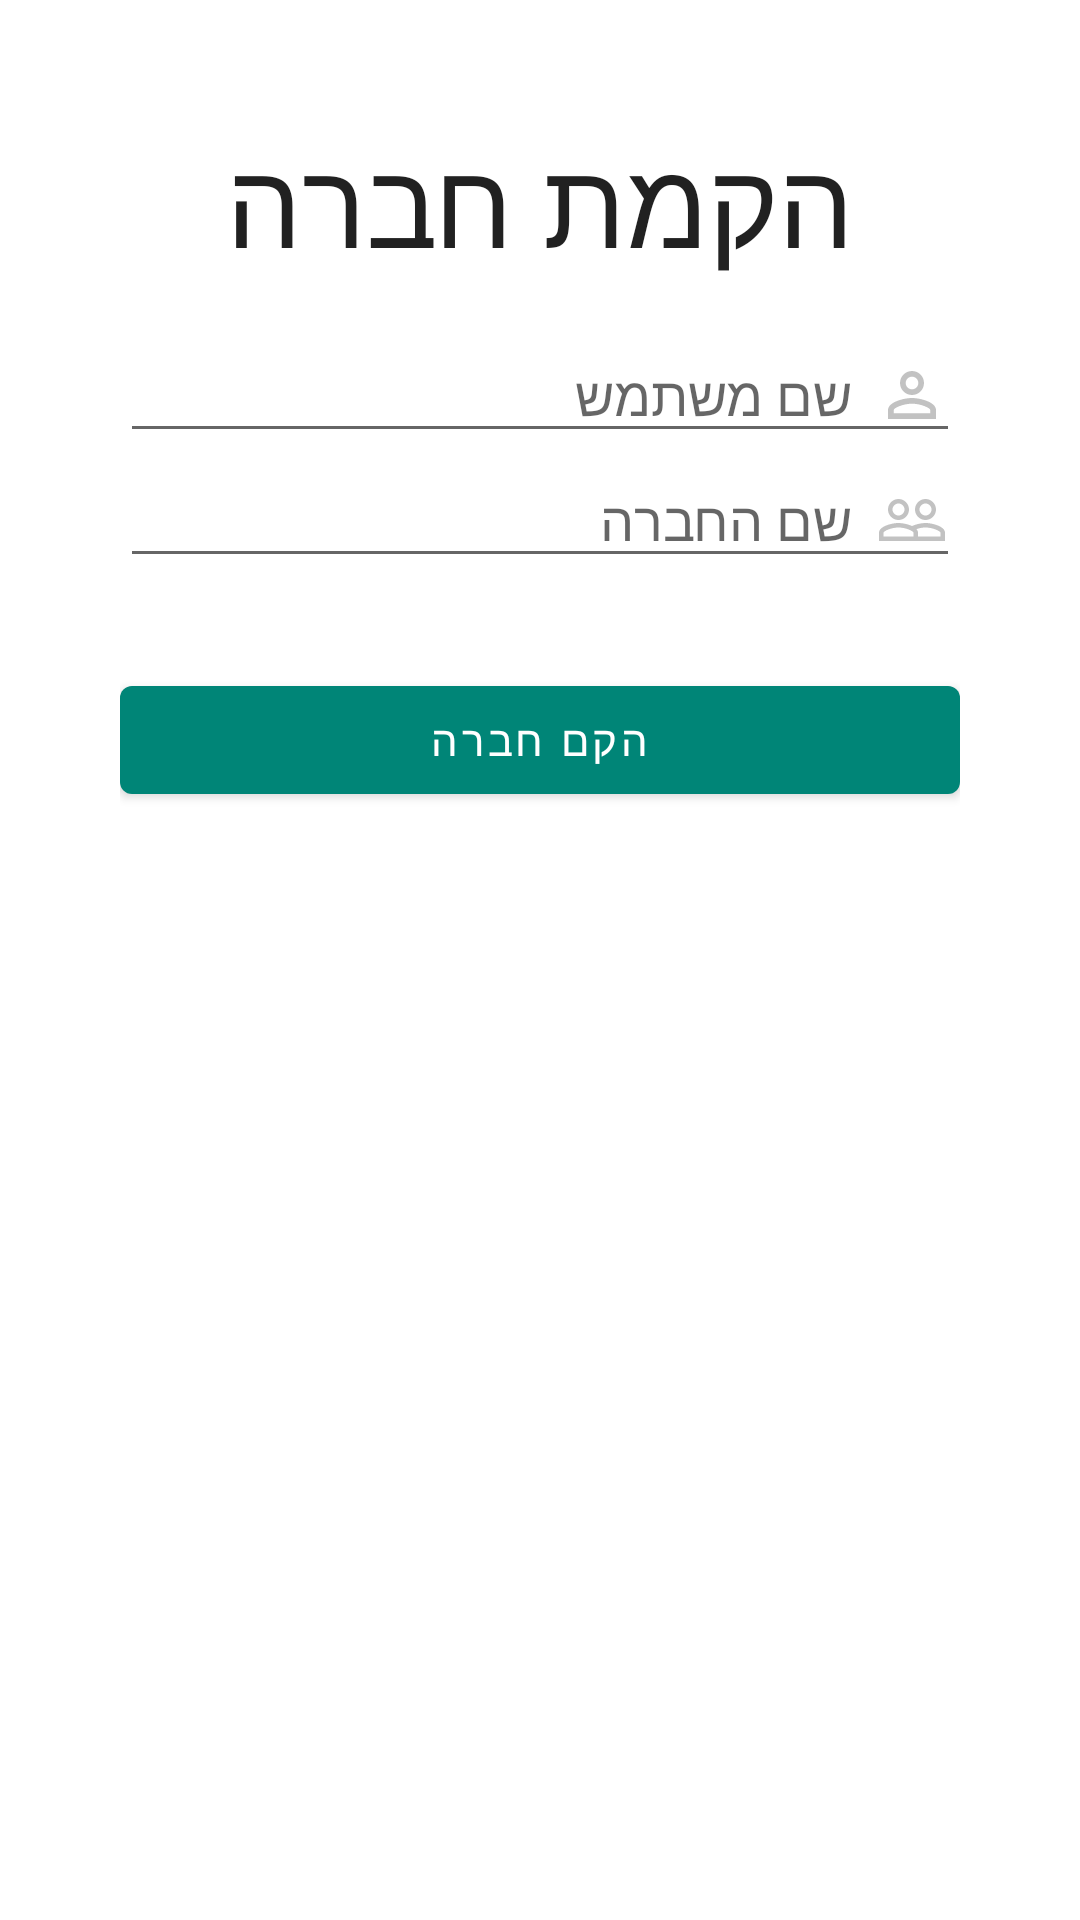

Reconstruct the res/layout file that produces this screen, plus the resources it refers to.
<!-- AndroidManifest.xml: application theme AppTheme -->
<!-- res/layout/activity_register_company.xml -->
<?xml version="1.0" encoding="utf-8"?>
<LinearLayout
    xmlns:android="http://schemas.android.com/apk/res/android"
    xmlns:app="http://schemas.android.com/apk/res-auto"
    xmlns:tools="http://schemas.android.com/tools"
    android:layout_width="match_parent"
    android:layout_height="match_parent"
    android:orientation="vertical"
    android:padding="40dp"
    tools:context=".activities.auth.RegisterGroupActivity">

    <TextView
        android:layout_width="wrap_content"
        android:layout_height="wrap_content"
        android:text="הקמת חברה"
        android:layout_gravity="center"
        android:textAppearance="@style/TextAppearance.AppCompat.Body1"
        android:textSize="40dp"/>

        <EditText
            android:layout_marginTop="15dp"
            android:id="@+id/login_name_et"
            android:layout_width="match_parent"
            android:layout_height="wrap_content"
            android:hint="שם משתמש"
            android:drawablePadding="8dp"
            android:inputType="textEmailAddress"
            android:singleLine="true"
            android:drawableRight="@drawable/ic_person_outline"
            android:textColor="@color/colorBlack" />

        <EditText
            android:id="@+id/et_company"
            android:layout_width="match_parent"
            android:layout_height="wrap_content"
            android:hint="שם החברה"
            android:drawablePadding="8dp"
            android:drawableRight="@drawable/ic_people_outline"
            android:inputType="textEmailAddress"
            android:singleLine="true"
            android:textColor="@color/colorBlack" />

    <Button
        android:layout_width="match_parent"
        android:layout_height="wrap_content"
        android:text="הקם חברה"
        android:layout_marginTop="30dp"
        android:id="@+id/btn_regiter" />

    <ProgressBar
        android:id="@+id/register_progress_bar"
        android:layout_width="wrap_content"
        android:layout_height="wrap_content"
        android:layout_gravity="center"
        android:layout_marginTop="30dp"
        android:visibility="gone"/>

</LinearLayout>
<!-- resources referenced by this layout -->
<resources>
  <color name="colorBlack">#000000</color>
  <!-- drawable ic_people_outline (drawable) -->
  <vector android:height="24dp" android:tint="#C2C2C2"
      android:viewportHeight="24.0" android:viewportWidth="24.0"
      android:width="24dp" xmlns:android="http://schemas.android.com/apk/res/android">
      <path android:fillColor="#FF000000" android:pathData="M16.5,13c-1.2,0 -3.07,0.34 -4.5,1 -1.43,-0.67 -3.3,-1 -4.5,-1C5.33,13 1,14.08 1,16.25L1,19h22v-2.75c0,-2.17 -4.33,-3.25 -6.5,-3.25zM12.5,17.5h-10v-1.25c0,-0.54 2.56,-1.75 5,-1.75s5,1.21 5,1.75v1.25zM21.5,17.5L14,17.5v-1.25c0,-0.46 -0.2,-0.86 -0.52,-1.22 0.88,-0.3 1.96,-0.53 3.02,-0.53 2.44,0 5,1.21 5,1.75v1.25zM7.5,12c1.93,0 3.5,-1.57 3.5,-3.5S9.43,5 7.5,5 4,6.57 4,8.5 5.57,12 7.5,12zM7.5,6.5c1.1,0 2,0.9 2,2s-0.9,2 -2,2 -2,-0.9 -2,-2 0.9,-2 2,-2zM16.5,12c1.93,0 3.5,-1.57 3.5,-3.5S18.43,5 16.5,5 13,6.57 13,8.5s1.57,3.5 3.5,3.5zM16.5,6.5c1.1,0 2,0.9 2,2s-0.9,2 -2,2 -2,-0.9 -2,-2 0.9,-2 2,-2z"/>
  </vector>
  <!-- drawable ic_person_outline (drawable) -->
  <vector android:height="24dp" android:tint="#C2C2C2"
      android:viewportHeight="24.0" android:viewportWidth="24.0"
      android:width="24dp" xmlns:android="http://schemas.android.com/apk/res/android">
      <path android:fillColor="#FF000000" android:pathData="M12,5.9c1.16,0 2.1,0.94 2.1,2.1s-0.94,2.1 -2.1,2.1S9.9,9.16 9.9,8s0.94,-2.1 2.1,-2.1m0,9c2.97,0 6.1,1.46 6.1,2.1v1.1L5.9,18.1L5.9,17c0,-0.64 3.13,-2.1 6.1,-2.1M12,4C9.79,4 8,5.79 8,8s1.79,4 4,4 4,-1.79 4,-4 -1.79,-4 -4,-4zM12,13c-2.67,0 -8,1.34 -8,4v3h16v-3c0,-2.66 -5.33,-4 -8,-4z"/>
  </vector>
  <style name="AppTheme" parent="Theme.MaterialComponents.Light.DarkActionBar">
          
          <item name="colorPrimary">@color/colorPrimary</item>
          <item name="colorPrimaryDark">@color/colorPrimaryDark</item>
          <item name="colorAccent">@color/colorAccent</item>
          <item name="extendedFloatingActionButtonStyle">@style/CustomButton</item>
          <item name="actionBarStyle">@style/TransparentActionBar</item>
      </style>
  <color name="colorPrimary">#008577</color>
  <color name="colorPrimaryDark">#00574B</color>
  <color name="colorAccent">#02C9B5</color>
  <style name="CustomButton" parent="Widget.MaterialComponents.Button">
          <item name="backgroundTint">@color/colorAccent</item>
          <item name="android:backgroundTint">@color/colorAccent</item>
      </style>
  <style name="TransparentActionBar" parent="Widget.MaterialComponents.Light.ActionBar.Solid">
          <item name="android:background">@android:color/transparent</item>
      </style>
</resources>
